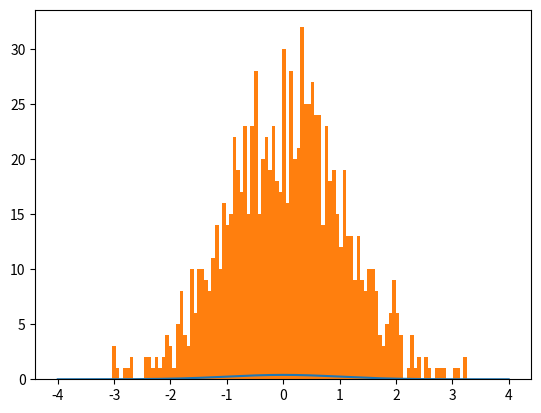

Reproduce this figure in Python. (Note: this script raises an exception after producing the figure.)
# -*- coding: utf-8 -*-
"""
Author: Hung-Hsin Chen <chen1116@gmail.com>
"""
import math

import matplotlib.pyplot as plt
import numpy as np


def p(x):
    #standard normal
    mu=0
    sigma=1
    return 1/(math.pi*2)**0.5/sigma*np.exp(-(x-mu)**2/2/sigma**2)


def q(x):
    # uniform proposal distribution on [-4,4]
    return np.array([0.125 for i in range(len(x))])

#draw N samples that conform to q(x), and then draw M from then that approximately conform to p(x)
N=100000
M=1000
x = (np.random.rand(N)-0.5)*8
w_x = p(x)/q(x)
w_x = w_x/sum(w_x)
w_xc = np.cumsum(w_x) #used for uniform quantile inverse
# resample from x with replacement with probability of w_x
X=np.array([])
for i in range(M):
    u = np.random.rand()
    X = np.hstack((X,x[w_xc>u][0]))

x = np.linspace(-4,4,500)
plt.plot(x,p(x))
plt.hist(X,bins=100,normed=True)
plt.title('Sampling Importance Resampling')
plt.show()